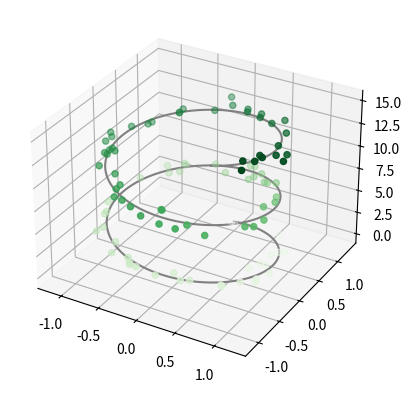

Reproduce this figure in Python.
# https://matplotlib.org/2.0.2/mpl_toolkits/mplot3d/tutorial.html

# https://jakevdp.github.io/PythonDataScienceHandbook/04.12-three-dimensional-plotting.html


import numpy as np
import matplotlib.pyplot as plt

from mpl_toolkits import mplot3d


fig = plt.figure()

# projection='3d
ax = plt.axes(projection='3d')



# Data for a three-dimensional line
zline = np.linspace(0, 15, 1000)
xline = np.sin(zline)
yline = np.cos(zline)
ax.plot3D(xline, yline, zline, 'gray')

# Data for three-dimensional scattered points
zdata = 15 * np.random.random(100)
xdata = np.sin(zdata) + 0.1 * np.random.randn(100)
ydata = np.cos(zdata) + 0.1 * np.random.randn(100)
ax.scatter3D(xdata, ydata, zdata, c=zdata, cmap='Greens')


plt.show()



############################################################################

import matplotlib.pyplot as plt
from mpl_toolkits.mplot3d import Axes3D
fig = plt.figure()
ax = fig.add_subplot(111, projection='3d')




